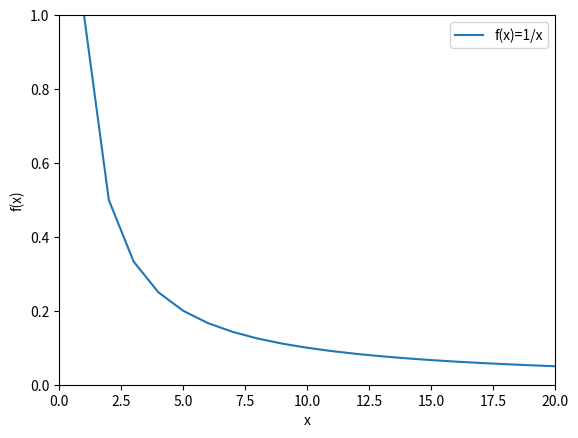

This chart was generated by the following Python code:
# Na wykresie wyświetl wykres liniowy funkcji f(x) = 1/x dla x ϵ [1, 20].Dodaj etykietę do linii wykresu i wyświetl legendę.
# Dodaj odpowiednie etykiety do osi wykresu (‘x’, ’f(x)’) oraz ustaw zakres osi na (0, 1) oraz (1, długość wektora x).

import numpy as np
import matplotlib.pyplot as plt

x = np.arange(1,21)
plt.plot(x, 1/x, label='f(x)=1/x')
plt.legend()
plt.xlabel('x')
plt.ylabel('f(x)')
plt.axis([0,len(x),0,1])
plt.show()
